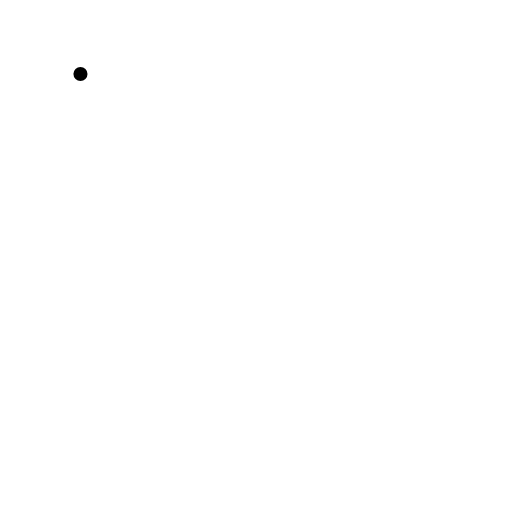
t = 0.00 s
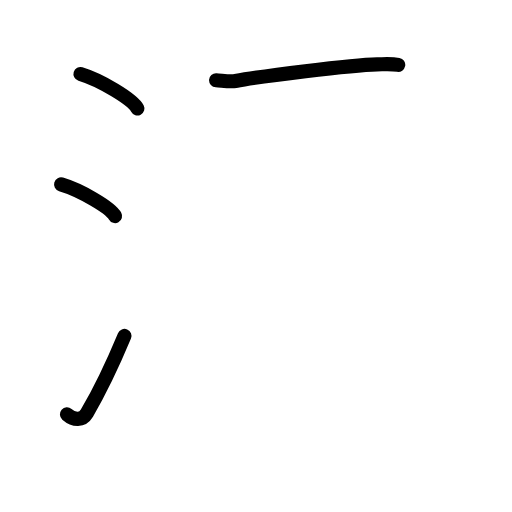
t = 3.40 s
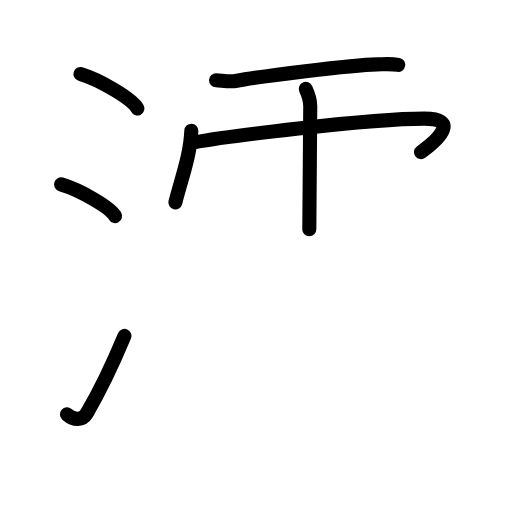
t = 6.80 s
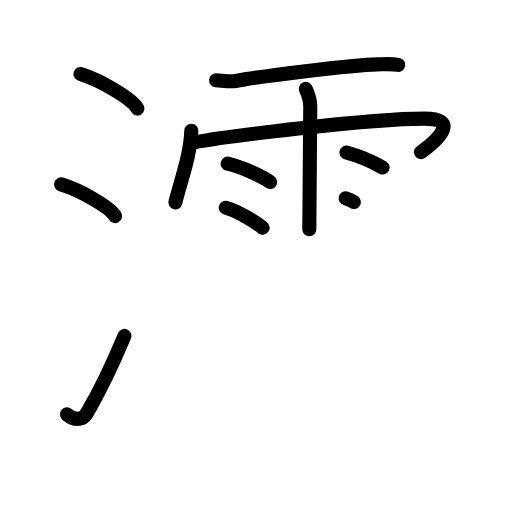
t = 10.20 s
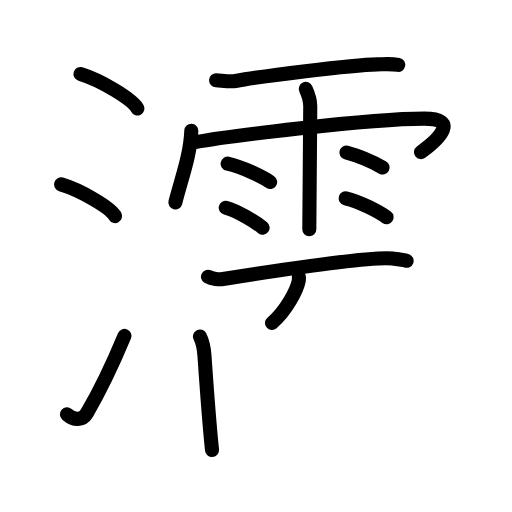
t = 13.60 s
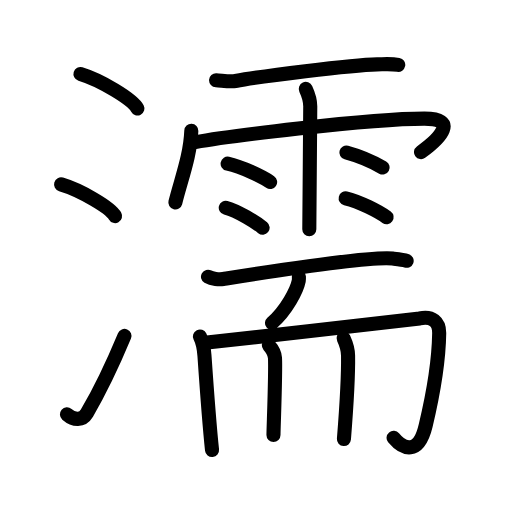
t = 17.00 s

The animated SVG that drew these frames (rendered in a browser with its animation timeline set to each time). Animation: 47 SMIL elements (animate=47); one cycle of 17.00 s.

<?xml version="1.0" encoding="UTF-8"?>
<!--
AniKanjiVG is licensed by CC-BY-SA Paul C. Sommerhoff (https://bitbucket.org/sommerhoff/anikanjivg).
AniKanjiVG uses KanjiVG which is licensed by CC-BY-SA Ulrich Apel (http://kanjivg.tagaini.net).
See also http://creativecommons.org/licenses/by-sa/3.0/
-->
<svg xmlns:kvg='http://kanjivg.tagaini.net' xmlns='http://www.w3.org/2000/svg' width='109' height='109' viewBox='0 0 109 109' style='fill:none;stroke:#000000;stroke-width:3;stroke-linecap:round;stroke-linejoin:round;' id="kvg:kanji_06fe1"><g id="kvg:06fe1" kvg:element="濡"><g id="kvg:06fe1-g1" kvg:element="氵" kvg:variant="true" kvg:original="水" kvg:position="left" kvg:radical="general"><path id="kvg:06fe1-s1" kvg:type="㇔" d="M17.13,15.75c4.28,1.3,11.05,5.33,12.12,7.34"><animate attributeName="d" begin="0.0s" dur="1.0s" from="M17.13,15.75C17.13,15.75,17.13,15.75,17.13,15.75" to="M17.13,15.75c4.28,1.3,11.05,5.33,12.12,7.34" />
</path>
<path id="kvg:06fe1-s2" kvg:type="㇔" d="M13,39.25c4.06,1.19,10.48,4.9,11.5,6.75"><animate attributeName="d" begin="1.0s" dur="1.0s" from="M13,39.25C13,39.25,13,39.25,13,39.25" to="M13,39.25c4.06,1.19,10.48,4.9,11.5,6.75" />
<animate attributeName="d" begin="0s" dur="1.0s" from="M-100,-100" to="M-100,-100" />
</path>
<path id="kvg:06fe1-s3" kvg:type="㇀" d="M14.25,88.21c1.5,1.31,3.31,1.36,4.25-0.25c2.75-4.7,5.5-10.45,8-16.45"><animate attributeName="d" begin="2.0s" dur="0.5s" from="M14.25,88.21C14.25,88.21,14.25,88.21,14.25,88.21" to="M14.25,88.21c1.5,1.31,3.31,1.36,4.25-0.25" />
<animate attributeName="d" begin="2.5s" dur="0.5s" from="M14.25,88.21c1.5,1.31,3.31,1.36,4.25-0.25c0,0,0,0,0,0,0" to="M14.25,88.21c1.5,1.31,3.31,1.36,4.25-0.25c2.75-4.7,5.5-10.45,8-16.45" />
<animate attributeName="d" begin="0s" dur="2.0s" from="M-100,-100" to="M-100,-100" />
</path>
</g>
<g id="kvg:06fe1-g2" kvg:element="需" kvg:position="right"><g id="kvg:06fe1-g3" kvg:element="雨" kvg:variant="true" kvg:position="top"><path id="kvg:06fe1-s4" kvg:type="㇐" d="M46,17.07c1.2,0.06,2.97,0.38,4.13,0.17c5.11-0.94,24.54-3.42,30.15-3.54c1.64-0.03,3-0.16,4.5,0.11"><animate attributeName="d" begin="3.0s" dur="0.3333333333333333s" from="M46,17.07C46,17.07,46,17.07,46,17.07" to="M46,17.07c1.2,0.06,2.97,0.38,4.13,0.17" />
<animate attributeName="d" begin="3.3333333333333335s" dur="0.3333333333333333s" from="M46,17.07c1.2,0.06,2.97,0.38,4.13,0.17c0,0,0,0,0,0,0" to="M46,17.07c1.2,0.06,2.97,0.38,4.13,0.17c5.11-0.94,24.54-3.42,30.15-3.54" />
<animate attributeName="d" begin="3.6666666666666665s" dur="0.3333333333333333s" from="M46,17.07c1.2,0.06,2.97,0.38,4.13,0.17c5.11-0.94,24.54-3.42,30.15-3.54c0,0,0,0,0,0,0" to="M46,17.07c1.2,0.06,2.97,0.38,4.13,0.17c5.11-0.94,24.54-3.42,30.15-3.54c1.64-0.03,3-0.16,4.5,0.11" />
<animate attributeName="d" begin="0s" dur="3.0s" from="M-100,-100" to="M-100,-100" />
</path>
<path id="kvg:06fe1-s5" kvg:type="㇔/㇑" d="M40.73,27.83c-0.21,5.22-2.05,9.99-3.4,15.26"><animate attributeName="d" begin="4.0s" dur="1.0s" from="M40.73,27.83C40.73,27.83,40.73,27.83,40.73,27.83" to="M40.73,27.83c-0.21,5.22-2.05,9.99-3.4,15.26" />
<animate attributeName="d" begin="0s" dur="4.0s" from="M-100,-100" to="M-100,-100" />
</path>
<path id="kvg:06fe1-s6" kvg:type="㇖b/㇆" d="M41.56,30.26c5.76-1.05,36.56-5.01,48.79-5.01c7.09,0,3.65,3.99-0.72,7.14"><animate attributeName="d" begin="5.0s" dur="0.5s" from="M41.56,30.26C41.56,30.26,41.56,30.26,41.56,30.26" to="M41.56,30.26c5.76-1.05,36.56-5.01,48.79-5.01" />
<animate attributeName="d" begin="5.5s" dur="0.5s" from="M41.56,30.26c5.76-1.05,36.56-5.01,48.79-5.01c0,0,0,0,0,0,0" to="M41.56,30.26c5.76-1.05,36.56-5.01,48.79-5.01c7.09,0,3.65,3.99-0.72,7.14" />
<animate attributeName="d" begin="0s" dur="5.0s" from="M-100,-100" to="M-100,-100" />
</path>
<path id="kvg:06fe1-s7" kvg:type="㇑" d="M65.1,18.93c0.65,1.4,0.94,2.32,0.95,3.69c0.01,0.49-0.2,24.85-0.2,26.2"><animate attributeName="d" begin="6.0s" dur="0.5s" from="M65.1,18.93C65.1,18.93,65.1,18.93,65.1,18.93" to="M65.1,18.93c0.65,1.4,0.94,2.32,0.95,3.69" />
<animate attributeName="d" begin="6.5s" dur="0.5s" from="M65.1,18.93c0.65,1.4,0.94,2.32,0.95,3.69c0,0,0,0,0,0,0" to="M65.1,18.93c0.65,1.4,0.94,2.32,0.95,3.69c0.01,0.49-0.2,24.85-0.2,26.2" />
<animate attributeName="d" begin="0s" dur="6.0s" from="M-100,-100" to="M-100,-100" />
</path>
<path id="kvg:06fe1-s8" kvg:type="㇔" d="M48.46,34.84c3.11,0.69,7.35,2.76,9.05,3.91"><animate attributeName="d" begin="7.0s" dur="1.0s" from="M48.46,34.84C48.46,34.84,48.46,34.84,48.46,34.84" to="M48.46,34.84c3.11,0.69,7.35,2.76,9.05,3.91" />
<animate attributeName="d" begin="0s" dur="7.0s" from="M-100,-100" to="M-100,-100" />
</path>
<path id="kvg:06fe1-s9" kvg:type="㇔" d="M48.06,44.23c2.54,0.67,6.46,3.13,7.85,4.24"><animate attributeName="d" begin="8.0s" dur="1.0s" from="M48.06,44.23C48.06,44.23,48.06,44.23,48.06,44.23" to="M48.06,44.23c2.54,0.67,6.46,3.13,7.85,4.24" />
<animate attributeName="d" begin="0s" dur="8.0s" from="M-100,-100" to="M-100,-100" />
</path>
<path id="kvg:06fe1-s10" kvg:type="㇔" d="M73.74,32.47c3.05,0.83,6.5,2.5,7.72,3.2"><animate attributeName="d" begin="9.0s" dur="1.0s" from="M73.74,32.47C73.74,32.47,73.74,32.47,73.74,32.47" to="M73.74,32.47c3.05,0.83,6.5,2.5,7.72,3.2" />
<animate attributeName="d" begin="0s" dur="9.0s" from="M-100,-100" to="M-100,-100" />
</path>
<path id="kvg:06fe1-s11" kvg:type="㇔" d="M73.59,42.21c2.99,0.71,7.08,2.84,8.71,4.03"><animate attributeName="d" begin="10.0s" dur="1.0s" from="M73.59,42.21C73.59,42.21,73.59,42.21,73.59,42.21" to="M73.59,42.21c2.99,0.71,7.08,2.84,8.71,4.03" />
<animate attributeName="d" begin="0s" dur="10.0s" from="M-100,-100" to="M-100,-100" />
</path>
</g>
<g id="kvg:06fe1-g4" kvg:element="而" kvg:position="bottom"><g id="kvg:06fe1-g5" kvg:position="top"><path id="kvg:06fe1-s12" kvg:type="㇐" d="M44.28,58.91c0.85,0.49,2.4,0.63,3.24,0.49c5.39-0.85,30.86-4.93,36.09-4.36c1.41,0.15,2.26,0.23,2.96,0.48"><animate attributeName="d" begin="11.0s" dur="0.3333333333333333s" from="M44.28,58.91C44.28,58.91,44.28,58.91,44.28,58.91" to="M44.28,58.91c0.85,0.49,2.4,0.63,3.24,0.49" />
<animate attributeName="d" begin="11.333333333333334s" dur="0.3333333333333333s" from="M44.28,58.91c0.85,0.49,2.4,0.63,3.24,0.49c0,0,0,0,0,0,0" to="M44.28,58.91c0.85,0.49,2.4,0.63,3.24,0.49c5.39-0.85,30.86-4.93,36.09-4.36" />
<animate attributeName="d" begin="11.666666666666666s" dur="0.3333333333333333s" from="M44.28,58.91c0.85,0.49,2.4,0.63,3.24,0.49c5.39-0.85,30.86-4.93,36.09-4.36c0,0,0,0,0,0,0" to="M44.28,58.91c0.85,0.49,2.4,0.63,3.24,0.49c5.39-0.85,30.86-4.93,36.09-4.36c1.41,0.15,2.26,0.23,2.96,0.48" />
<animate attributeName="d" begin="0s" dur="11.0s" from="M-100,-100" to="M-100,-100" />
</path>
<path id="kvg:06fe1-s13" kvg:type="㇒" d="M63.63,58.86c0.01,0.23,0.03,0.6-0.03,0.94c-0.39,1.98-2.63,6.31-5.7,8.96"><animate attributeName="d" begin="12.0s" dur="0.5s" from="M63.63,58.86C63.63,58.86,63.63,58.86,63.63,58.86" to="M63.63,58.86c0.01,0.23,0.03,0.6-0.03,0.94" />
<animate attributeName="d" begin="12.5s" dur="0.5s" from="M63.63,58.86c0.01,0.23,0.03,0.6-0.03,0.94c0,0,0,0,0,0,0" to="M63.63,58.86c0.01,0.23,0.03,0.6-0.03,0.94c-0.39,1.98-2.63,6.31-5.7,8.96" />
<animate attributeName="d" begin="0s" dur="12.0s" from="M-100,-100" to="M-100,-100" />
</path>
</g>
<g id="kvg:06fe1-g6" kvg:position="bottom"><g id="kvg:06fe1-g7" kvg:element="冂"><path id="kvg:06fe1-s14" kvg:type="㇑" d="M42.56,71.63c0.46,0.93,0.85,2.4,0.97,4.08c0.17,2.46,1.25,16.65,1.61,20.09"><animate attributeName="d" begin="13.0s" dur="0.5s" from="M42.56,71.63C42.56,71.63,42.56,71.63,42.56,71.63" to="M42.56,71.63c0.46,0.93,0.85,2.4,0.97,4.08" />
<animate attributeName="d" begin="13.5s" dur="0.5s" from="M42.56,71.63c0.46,0.93,0.85,2.4,0.97,4.08c0,0,0,0,0,0,0" to="M42.56,71.63c0.46,0.93,0.85,2.4,0.97,4.08c0.17,2.46,1.25,16.65,1.61,20.09" />
<animate attributeName="d" begin="0s" dur="13.0s" from="M-100,-100" to="M-100,-100" />
</path>
<path id="kvg:06fe1-s15" kvg:type="㇆a" d="M43.6,72.98c6.29-0.74,44.51-4.93,45.75-5.19c2.65-0.56,4.19,0.71,4.15,3.19C93.41,77,92.14,84.25,90.62,90.6c-1.54,6.44-4.84,5.02-6.83,2.61"><animate attributeName="d" begin="14.0s" dur="0.25s" from="M43.6,72.98C43.6,72.98,43.6,72.98,43.6,72.98" to="M43.6,72.98c6.29-0.74,44.51-4.93,45.75-5.19" />
<animate attributeName="d" begin="14.25s" dur="0.25s" from="M43.6,72.98c6.29-0.74,44.51-4.93,45.75-5.19c0,0,0,0,0,0,0" to="M43.6,72.98c6.29-0.74,44.51-4.93,45.75-5.19c2.65-0.56,4.19,0.71,4.15,3.19" />
<animate attributeName="d" begin="14.5s" dur="0.25s" from="M43.6,72.98c6.29-0.74,44.51-4.93,45.75-5.19c2.65-0.56,4.19,0.71,4.15,3.19c0,0,0,0,0,0,0" to="M43.6,72.98c6.29-0.74,44.51-4.93,45.75-5.19c2.65-0.56,4.19,0.71,4.15,3.19C93.41,77,92.14,84.25,90.62,90.6" />
<animate attributeName="d" begin="14.75s" dur="0.25s" from="M43.6,72.98c6.29-0.74,44.51-4.93,45.75-5.19c2.65-0.56,4.19,0.71,4.15,3.19C93.41,77,92.14,84.25,90.62,90.6c0,0,0,0,0,0,0" to="M43.6,72.98c6.29-0.74,44.51-4.93,45.75-5.19c2.65-0.56,4.19,0.71,4.15,3.19C93.41,77,92.14,84.25,90.62,90.6c-1.54,6.44-4.84,5.02-6.83,2.61" />
<animate attributeName="d" begin="0s" dur="14.0s" from="M-100,-100" to="M-100,-100" />
</path>
</g>
<path id="kvg:06fe1-s16" kvg:type="㇑" d="M57.23,73.49c0.55,0.61,1.26,1.81,1.31,2.71c0.18,3.02-0.32,15.05-0.32,16.41"><animate attributeName="d" begin="15.0s" dur="0.5s" from="M57.23,73.49C57.23,73.49,57.23,73.49,57.23,73.49" to="M57.23,73.49c0.55,0.61,1.26,1.81,1.31,2.71" />
<animate attributeName="d" begin="15.5s" dur="0.5s" from="M57.23,73.49c0.55,0.61,1.26,1.81,1.31,2.71c0,0,0,0,0,0,0" to="M57.23,73.49c0.55,0.61,1.26,1.81,1.31,2.71c0.18,3.02-0.32,15.05-0.32,16.41" />
<animate attributeName="d" begin="0s" dur="15.0s" from="M-100,-100" to="M-100,-100" />
</path>
<path id="kvg:06fe1-s17" kvg:type="㇑" d="M73.15,72.02c0.65,1.4,0.93,2.33,0.95,3.69c0.09,5.29-0.5,12.96-0.88,17.76"><animate attributeName="d" begin="16.0s" dur="0.5s" from="M73.15,72.02C73.15,72.02,73.15,72.02,73.15,72.02" to="M73.15,72.02c0.65,1.4,0.93,2.33,0.95,3.69" />
<animate attributeName="d" begin="16.5s" dur="0.5s" from="M73.15,72.02c0.65,1.4,0.93,2.33,0.95,3.69c0,0,0,0,0,0,0" to="M73.15,72.02c0.65,1.4,0.93,2.33,0.95,3.69c0.09,5.29-0.5,12.96-0.88,17.76" />
<animate attributeName="d" begin="0s" dur="16.0s" from="M-100,-100" to="M-100,-100" />
</path>
</g>
</g>
</g>
</g>
</svg>
